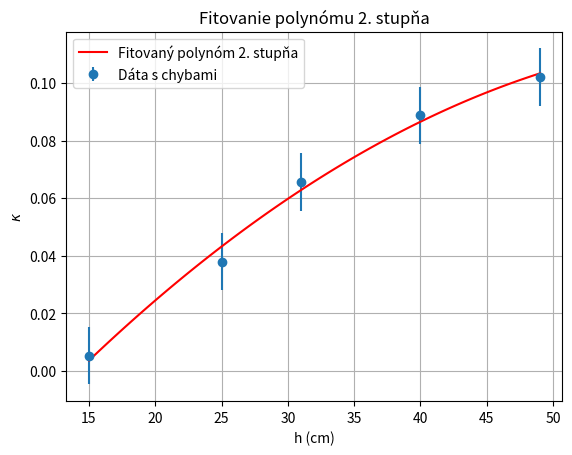

Reproduce this figure in Python.
import numpy as np
import matplotlib.pyplot as plt

# Zadané dáta
h = np.array([15, 25, 31, 40, 49])
kappa = np.array([0.00533329540767697, 0.03792673078334903, 0.065503355704698, 0.08871365204534265, 0.10200598898798968])
# kappa = np.array([0.03242390605830483, 0.07680945347119635, 0.08920728858433248, 0.1425350824171333, 0.1917525773195878])

# Fitovanie polynómu druhého stupňa
model = np.polyfit(h, kappa, 2)

# Generovanie hodnôt pre vykreslenie fitovaného polynómu
x_fit = np.linspace(min(h), max(h), 100)
y_fit = np.polyval(model, x_fit)

# Vykreslenie dát a fitovaného polynómu
plt.figure()
plt.errorbar(h, kappa, fmt='o', yerr=0.01, label='Dáta s chybami')
plt.plot(x_fit, y_fit, 'r-', label='Fitovaný polynóm 2. stupňa')
plt.xlabel('h (cm)')
plt.ylabel('$\kappa$')
plt.legend()
plt.title('Fitovanie polynómu 2. stupňa')
plt.grid(True)
plt.show()

# Výpis koeficientov fitovaného polynómu
print("Koeficienty fitovaného polynómu druhého stupňa:")
print("a0 =", model[2])
print("a1 =", model[1])
print("a2 =", model[0])